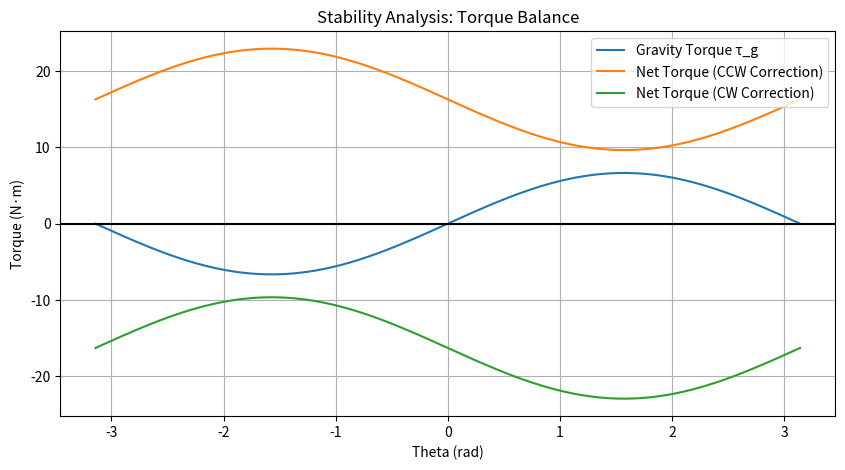
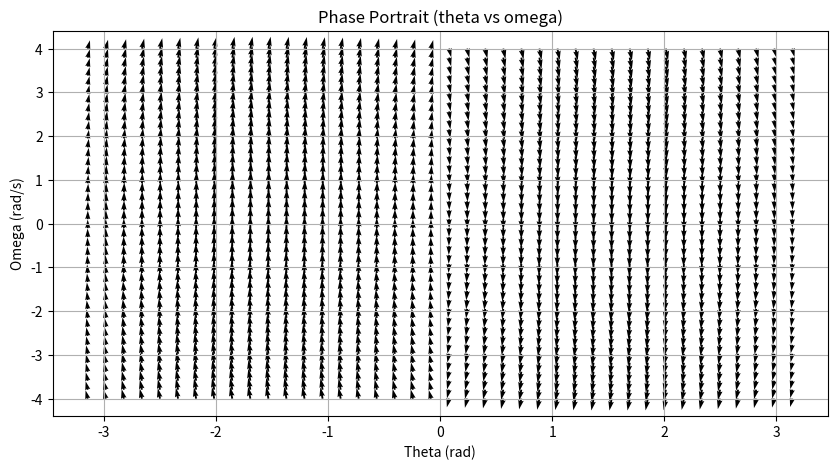
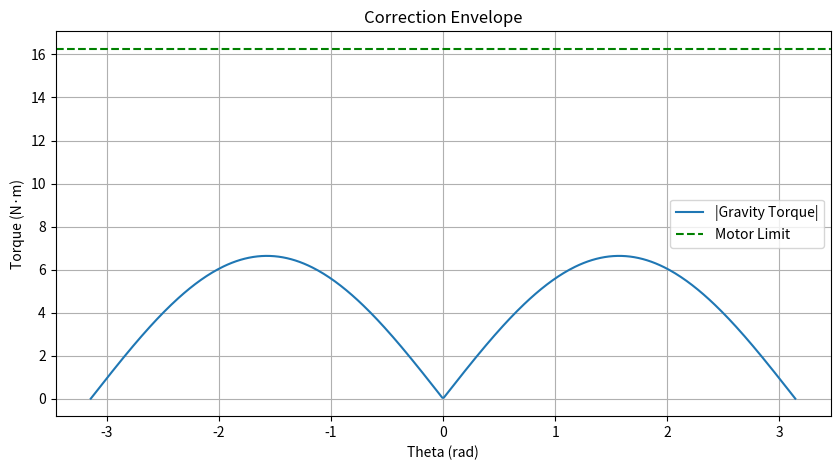

The matplotlib source for these figures, in order:
import numpy as np
import matplotlib.pyplot as plt

# Carriage + wheel parameters
m = 1.088          # kg
g = 9.80665        # m/s^2
r = 0.622          # m (COM radius)
I = 0.42           # kg*m^2
tau_motor = 16.27  # N*m (two synchronized drive rollers)

# Compute gravity torque
theta = np.linspace(-np.pi, np.pi, 500)
tau_g = m * g * r * np.sin(theta)

# Net torque for CCW and CW correction
tau_net_ccw = tau_motor - tau_g
tau_net_cw = -tau_motor - tau_g

# 1. Torque balance plot
plt.figure(figsize=(10,5))
plt.plot(theta, tau_g, label="Gravity Torque τ_g")
plt.plot(theta, tau_net_ccw, label="Net Torque (CCW Correction)")
plt.plot(theta, tau_net_cw, label="Net Torque (CW Correction)")
plt.axhline(0, color='black')
plt.title("Stability Analysis: Torque Balance")
plt.xlabel("Theta (rad)")
plt.ylabel("Torque (N·m)")
plt.grid()
plt.legend()
plt.show()

# 2. Phase portrait
theta_vals = np.linspace(-np.pi, np.pi, 40)
omega_vals = np.linspace(-4, 4, 40)
T, W = np.meshgrid(theta_vals, omega_vals)

tau_g_field = m * g * r * np.sin(T)
tau_control = -np.sign(T) * tau_motor   # simple bang-bang stabilizer
alpha = (tau_control - tau_g_field) / I

theta_dot = W
omega_dot = alpha

plt.figure(figsize=(10,5))
plt.quiver(T, W, theta_dot, omega_dot, angles="xy")
plt.title("Phase Portrait (theta vs omega)")
plt.xlabel("Theta (rad)")
plt.ylabel("Omega (rad/s)")
plt.grid()
plt.show()

# 3. Correction envelope
plt.figure(figsize=(10,5))
plt.plot(theta, np.abs(tau_g), label="|Gravity Torque|")
plt.axhline(tau_motor, color='green', linestyle='--', label="Motor Limit")
plt.title("Correction Envelope")
plt.xlabel("Theta (rad)")
plt.ylabel("Torque (N·m)")
plt.legend()
plt.grid()
plt.show()
